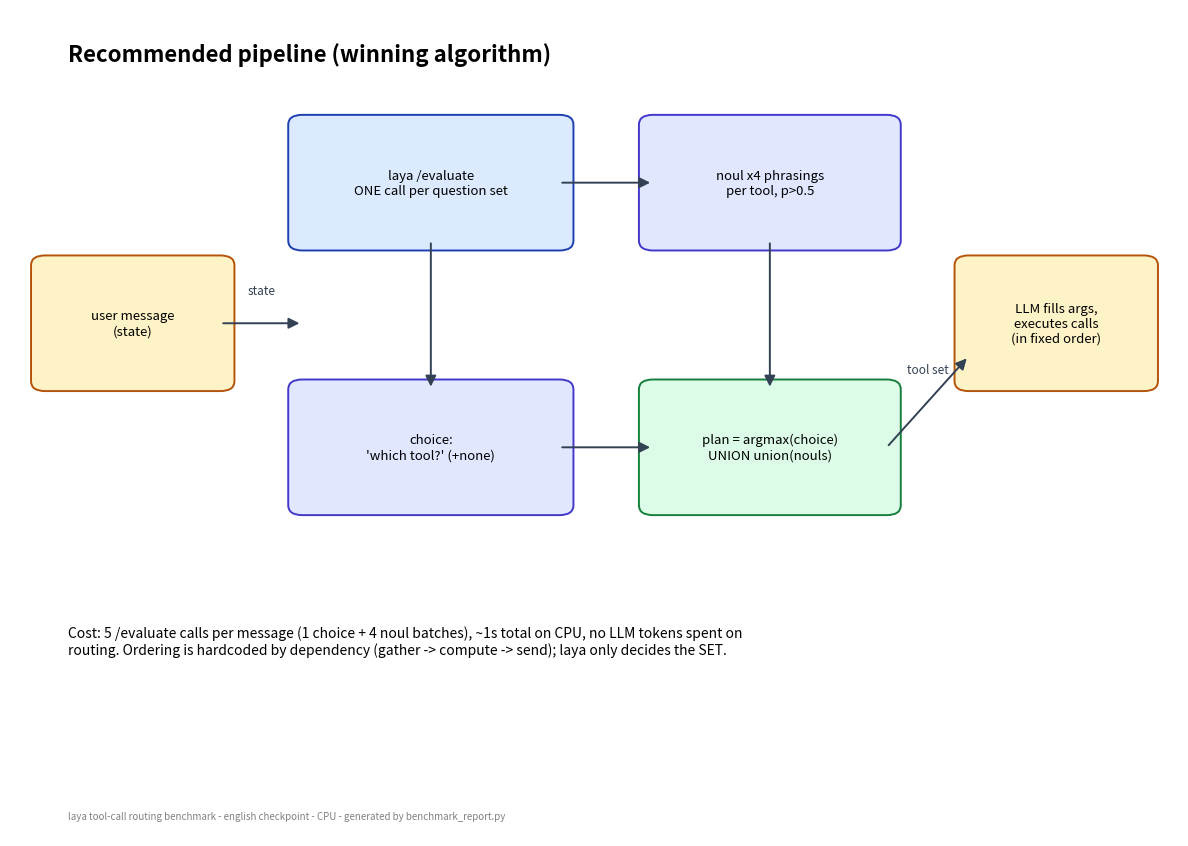
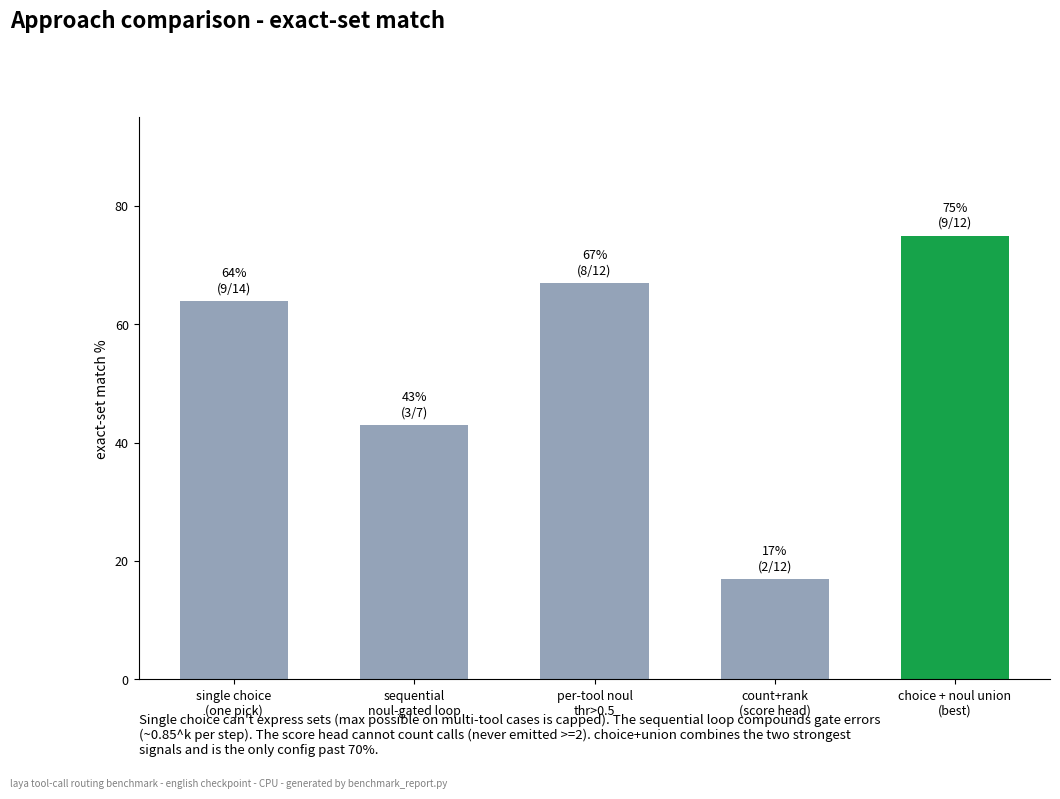
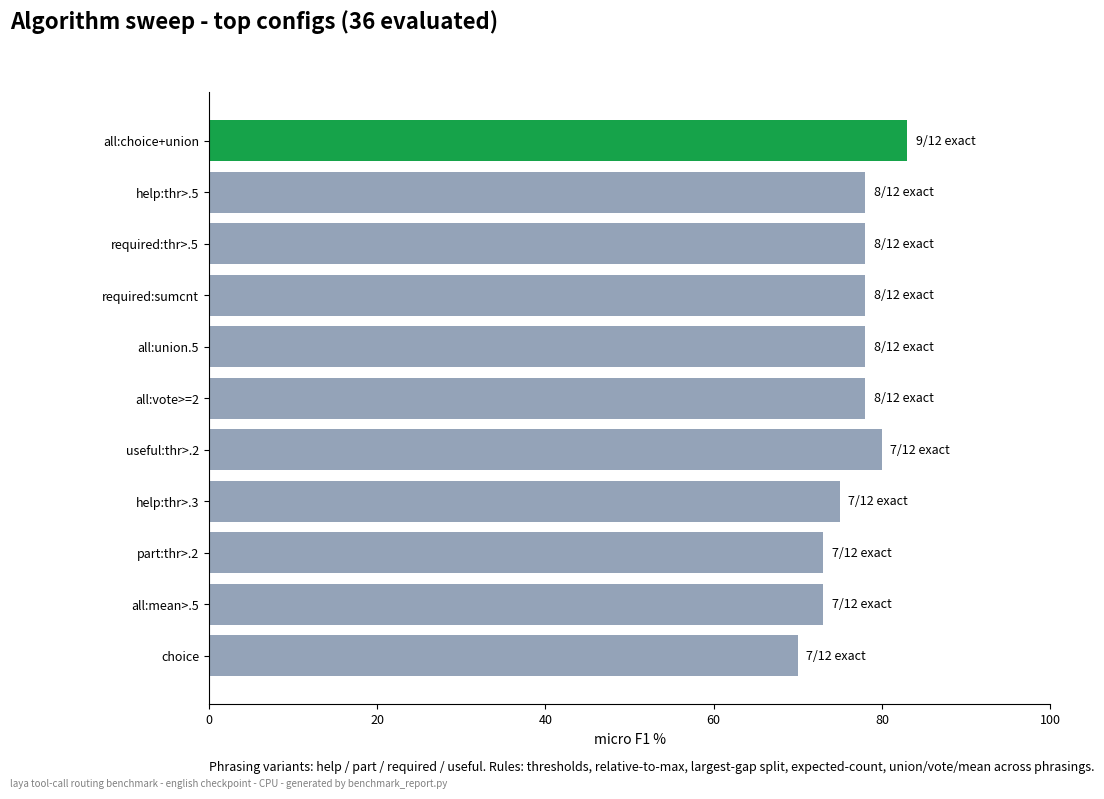
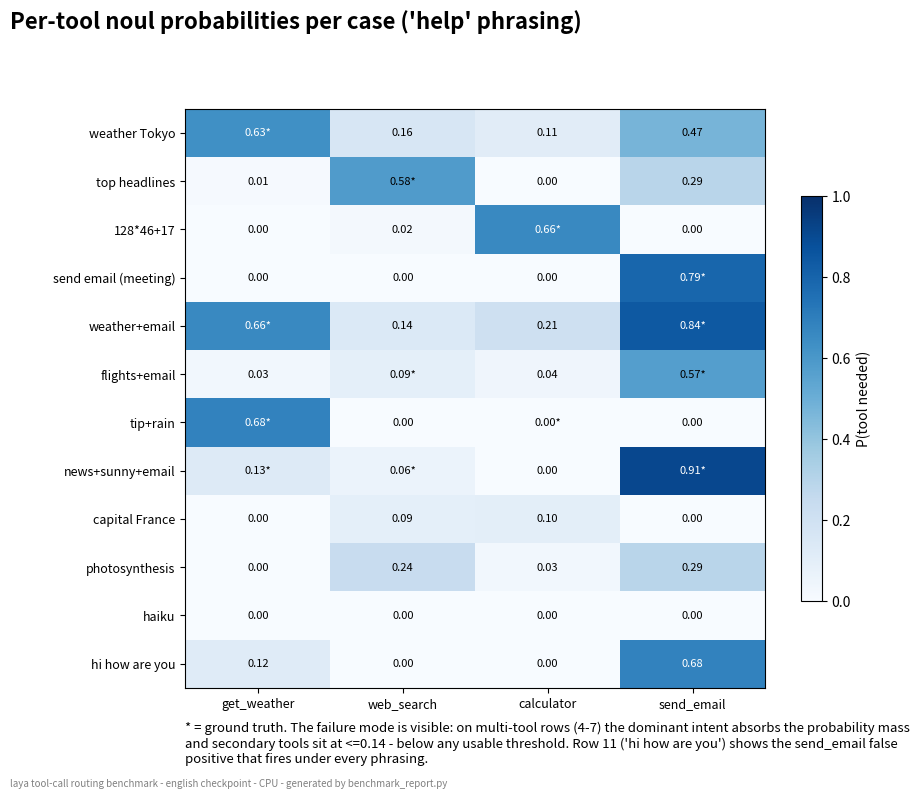
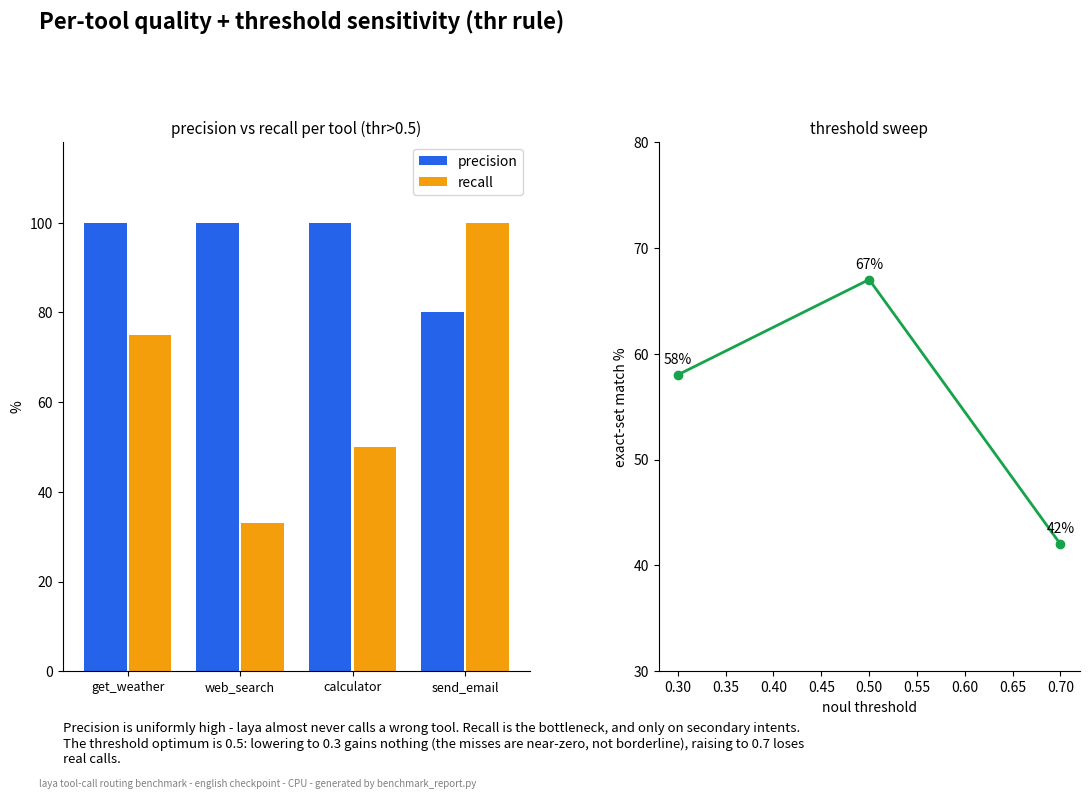
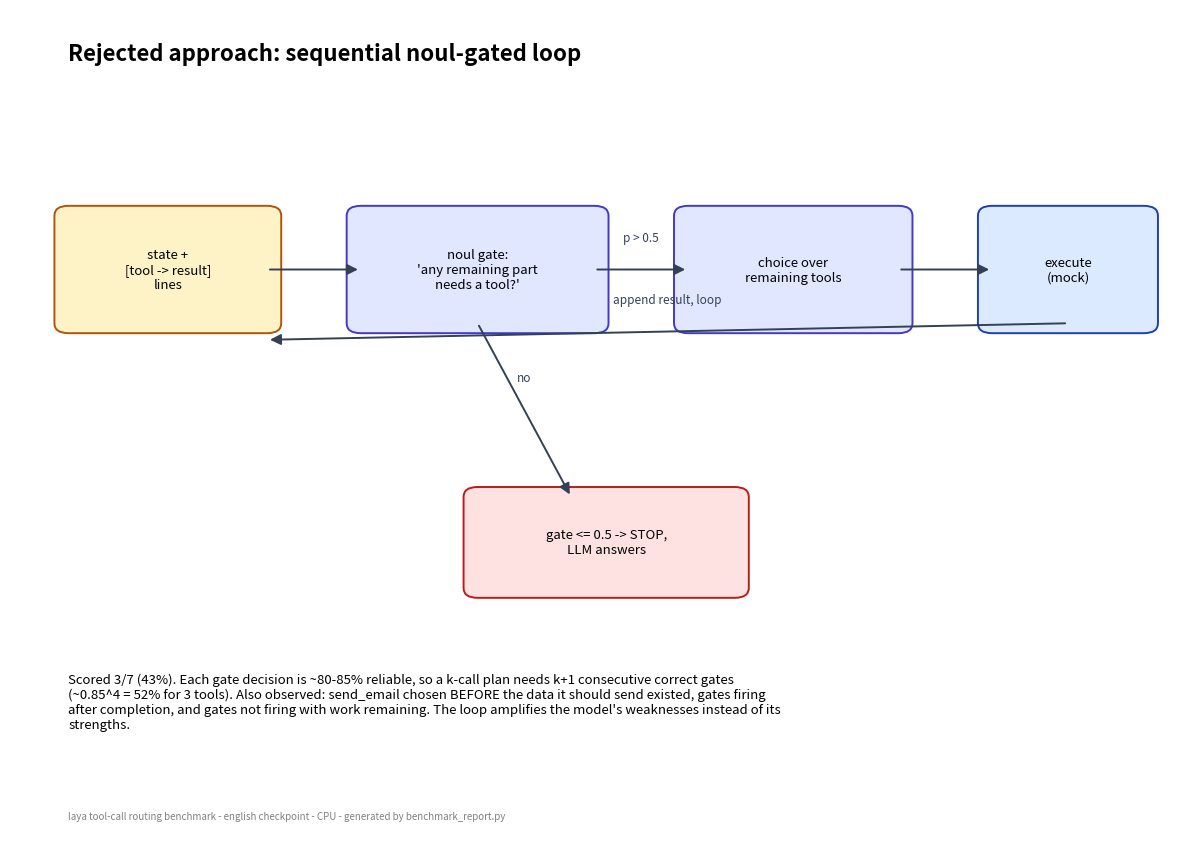

Here is the Python script that generated these plots, in order:
"""Generate tool_call_benchmark.pdf — benchmark report for laya tool-call routing.

Data is hardcoded from the eval runs of tool_call.py / multiple_tool_calls.py /
sequential_tool_calls.py against load_laya.py (english checkpoint, CPU).
"""
import textwrap

import matplotlib.pyplot as plt
import numpy as np
from matplotlib.backends.backend_pdf import PdfPages
from matplotlib.patches import FancyArrowPatch, FancyBboxPatch

OUT = "tool_call_benchmark.pdf"
TOOLS = ["get_weather", "web_search", "calculator", "send_email"]

# ── recorded data ─────────────────────────────────────────────────────────
# per-tool noul probs ("help" phrasing) per case, from multiple_tool_calls.py
CASE_LABELS = [
    "weather Tokyo", "top headlines", "128*46+17", "send email (meeting)",
    "weather+email", "flights+email", "tip+rain", "news+sunny+email",
    "capital France", "photosynthesis", "haiku", "hi how are you",
]
EXPECTS = [
    {"get_weather"}, {"web_search"}, {"calculator"}, {"send_email"},
    {"get_weather", "send_email"}, {"web_search", "send_email"},
    {"calculator", "get_weather"}, {"web_search", "get_weather", "send_email"},
    set(), set(), set(), set(),
]
NOUL_PROBS = np.array([
    [0.63, 0.16, 0.11, 0.47],
    [0.01, 0.58, 0.00, 0.29],
    [0.00, 0.02, 0.66, 0.00],
    [0.00, 0.00, 0.00, 0.79],
    [0.66, 0.14, 0.21, 0.84],
    [0.03, 0.09, 0.04, 0.57],
    [0.68, 0.00, 0.00, 0.00],
    [0.13, 0.06, 0.00, 0.91],
    [0.00, 0.09, 0.10, 0.00],
    [0.00, 0.24, 0.03, 0.29],
    [0.00, 0.00, 0.00, 0.00],
    [0.12, 0.00, 0.00, 0.68],
])

APPROACHES = [  # (name, exact-match %, "n/total")
    ("single choice\n(one pick)",            64, "9/14"),
    ("sequential\nnoul-gated loop",          43, "3/7"),
    ("per-tool noul\nthr>0.5",               67, "8/12"),
    ("count+rank\n(score head)",             17, "2/12"),
    ("choice + noul union\n(best)",          75, "9/12"),
]

LEADERBOARD = [  # top of the 36-config sweep, (config, exact/12, prec, rec, f1)
    ("all:choice+union", 9, 91, 77, 83),
    ("help:thr>.5", 8, 90, 69, 78),
    ("required:thr>.5", 8, 90, 69, 78),
    ("required:sumcnt", 8, 90, 69, 78),
    ("all:union.5", 8, 90, 69, 78),
    ("all:vote>=2", 8, 90, 69, 78),
    ("useful:thr>.2", 7, 83, 77, 80),
    ("help:thr>.3", 7, 82, 69, 75),
    ("part:thr>.2", 7, 89, 62, 73),
    ("all:mean>.5", 7, 89, 62, 73),
    ("choice", 7, 100, 54, 70),
]

PER_TOOL = {  # per-tool noul, threshold .5: (precision, recall) %
    "get_weather": (100, 75), "web_search": (100, 33),
    "calculator": (100, 50), "send_email": (80, 100),
}
THRESH_SWEEP = [(0.3, 58), (0.5, 67), (0.7, 42)]

# ── helpers ───────────────────────────────────────────────────────────────
def new_page(title):
    fig = plt.figure(figsize=(11.69, 8.27))  # A4 landscape
    fig.suptitle(title, fontsize=16, fontweight="bold", x=0.05, ha="left", y=0.96)
    fig.text(0.05, 0.02, "laya tool-call routing benchmark - english checkpoint - CPU - generated by benchmark_report.py",
             fontsize=7, color="gray")
    return fig

def text_page(pdf, title, blocks):
    fig = new_page(title)
    ax = fig.add_axes([0, 0, 1, 1]); ax.axis("off")
    y = 0.88
    for head, body in blocks:
        ax.text(0.05, y, head, fontsize=12, fontweight="bold", va="top")
        y -= 0.035
        lines = [w for raw in body.split("\n") for w in (textwrap.wrap(raw, 118) or [""])] \
            if isinstance(body, str) else body
        for line in lines:
            ax.text(0.06, y, line, fontsize=10, va="top", family="monospace" if line.startswith(" ") else "sans-serif")
            y -= 0.026
        y -= 0.02
    pdf.savefig(fig); plt.close(fig)

def box(ax, xy, w, h, text, fc="#dbeafe", ec="#1e40af"):
    x, y = xy
    ax.add_patch(FancyBboxPatch((x, y), w, h, boxstyle="round,pad=0.012",
                                fc=fc, ec=ec, lw=1.4))
    ax.text(x + w / 2, y + h / 2, text, ha="center", va="center", fontsize=9.5)

def arrow(ax, p1, p2, label=""):
    ax.add_patch(FancyArrowPatch(p1, p2, arrowstyle="-|>", mutation_scale=16,
                                 lw=1.4, color="#334155"))
    if label:
        ax.text((p1[0] + p2[0]) / 2, (p1[1] + p2[1]) / 2 + 0.035, label,
                ha="center", fontsize=8.5, color="#334155", style="italic")

# ── build the pdf ─────────────────────────────────────────────────────────
with PdfPages(OUT) as pdf:

    # ── p1: overview ──────────────────────────────────────────────────────
    text_page(pdf, "Laya as a Tool-Call Router for an LLM - Benchmark Report", [
        ("What this is",
         "Experiments on whether laya (a small encoder + decision head, NOT a generative LLM) can decide which "
         "external tools an LLM should call for a given user message. laya answers typed questions about a 'state' "
         "over HTTP (load_laya.py, /evaluate) in ~0.2-1s per question batch on CPU, returning calibrated "
         "probabilities. The LLM is never queried here - we only benchmark the routing decision."),
        ("Question types used",
         "  choice : pick exactly one label from named options -> {choice, probabilities, confidence}\n"
         "  noul   : yes/no -> P(yes) in 0..1. Used once per tool for multi-label decisions.\n"
         "  score  : rate on an ordered scale -> expected level. Tried as a 'how many tools' counter (failed)."),
        ("Setup",
         "  Server : load_laya.py on 127.0.0.1:8000, english checkpoint (512 ctx), device=cpu\n"
         "  Tools  : get_weather, web_search, calculator, send_email (+ 'none' in the choice variant)\n"
         "  Data   : 12-14 hand-labeled user messages per experiment - single-tool, multi-tool, no-tool"),
        ("Headline result",
         "Best algorithm: take the single 'choice' argmax (unless 'none') and UNION it with every tool whose "
         "per-tool noul exceeds 0.5 under ANY of 4 phrasings. Exact-set match 9/12 (75%), precision 91%, "
         "recall 77%. The choice head nails primary intent (100% precision alone); the noul union recovers "
         "secondary tools that the choice head cannot express."),
    ])

    # ── p2: pipeline diagram ──────────────────────────────────────────────
    fig = new_page("Recommended pipeline (winning algorithm)")
    ax = fig.add_axes([0, 0, 1, 1]); ax.axis("off"); ax.set_xlim(0, 1); ax.set_ylim(0, 1)
    box(ax, (0.03, 0.55), 0.15, 0.14, "user message\n(state)", fc="#fef3c7", ec="#b45309")
    box(ax, (0.25, 0.72), 0.22, 0.14, "laya /evaluate\nONE call per question set", fc="#dbeafe")
    box(ax, (0.25, 0.40), 0.22, 0.14, "choice:\n'which tool?' (+none)", fc="#e0e7ff", ec="#4338ca")
    box(ax, (0.55, 0.72), 0.20, 0.14, "noul x4 phrasings\nper tool, p>0.5", fc="#e0e7ff", ec="#4338ca")
    box(ax, (0.55, 0.40), 0.20, 0.14, "plan = argmax(choice)\nUNION union(nouls)", fc="#dcfce7", ec="#15803d")
    box(ax, (0.82, 0.55), 0.15, 0.14, "LLM fills args,\nexecutes calls\n(in fixed order)", fc="#fef3c7", ec="#b45309")
    arrow(ax, (0.18, 0.62), (0.25, 0.62), "state")
    arrow(ax, (0.36, 0.72), (0.36, 0.54))
    arrow(ax, (0.47, 0.79), (0.55, 0.79))
    arrow(ax, (0.47, 0.47), (0.55, 0.47))
    arrow(ax, (0.65, 0.72), (0.65, 0.54))
    arrow(ax, (0.75, 0.47), (0.82, 0.58), "tool set")
    ax.text(0.05, 0.22, textwrap.fill(
        "Cost: 5 /evaluate calls per message (1 choice + 4 noul batches), ~1s total on CPU, no LLM tokens spent "
        "on routing. Ordering is hardcoded by dependency (gather -> compute -> send); laya only decides the SET.",
        110), fontsize=10)
    pdf.savefig(fig); plt.close(fig)

    # ── p3: approach comparison ───────────────────────────────────────────
    fig = new_page("Approach comparison - exact-set match")
    ax = fig.add_axes([0.16, 0.15, 0.78, 0.68])
    names = [a[0] for a in APPROACHES]
    vals = [a[1] for a in APPROACHES]
    colors = ["#94a3b8"] * 4 + ["#16a34a"]
    bars = ax.bar(names, vals, color=colors, width=0.6)
    for b, (n, v, nt) in zip(bars, APPROACHES):
        ax.text(b.get_x() + b.get_width() / 2, v + 1.5, f"{v}%\n({nt})", ha="center", fontsize=9)
    ax.set_ylabel("exact-set match %"); ax.set_ylim(0, 95)
    ax.spines[["top", "right"]].set_visible(False)
    ax.tick_params(labelsize=9)
    fig.text(0.16, 0.06, textwrap.fill(
        "Single choice can't express sets (max possible on multi-tool cases is capped). The sequential loop "
        "compounds gate errors (~0.85^k per step). The score head cannot count calls (never emitted >=2). "
        "choice+union combines the two strongest signals and is the only config past 70%.", 120), fontsize=9.5)
    pdf.savefig(fig); plt.close(fig)

    # ── p4: leaderboard ───────────────────────────────────────────────────
    fig = new_page("Algorithm sweep - top configs (36 evaluated)")
    ax = fig.add_axes([0.22, 0.12, 0.72, 0.74])
    names = [r[0] for r in LEADERBOARD][::-1]
    f1 = [r[4] for r in LEADERBOARD][::-1]
    exact = [r[1] for r in LEADERBOARD][::-1]
    bars = ax.barh(names, f1, color=["#16a34a" if n == "all:choice+union" else "#94a3b8" for n in names])
    for b, e, f in zip(bars, exact, f1):
        ax.text(b.get_width() + 1, b.get_y() + b.get_height() / 2, f"{e}/12 exact",
                va="center", fontsize=9)
    ax.set_xlabel("micro F1 %"); ax.set_xlim(0, 100)
    ax.spines[["top", "right"]].set_visible(False); ax.tick_params(labelsize=9)
    fig.text(0.22, 0.04, "Phrasing variants: help / part / required / useful. Rules: thresholds, relative-to-max, "
                         "largest-gap split, expected-count, union/vote/mean across phrasings.", fontsize=9)
    pdf.savefig(fig); plt.close(fig)

    # ── p5: probability heatmap ───────────────────────────────────────────
    fig = new_page("Per-tool noul probabilities per case ('help' phrasing)")
    ax = fig.add_axes([0.20, 0.14, 0.62, 0.70])
    im = ax.imshow(NOUL_PROBS, cmap="Blues", vmin=0, vmax=1, aspect="auto")
    ax.set_xticks(range(4), TOOLS, fontsize=9)
    ax.set_yticks(range(12), CASE_LABELS, fontsize=9)
    for i in range(12):
        for j in range(4):
            p = NOUL_PROBS[i, j]
            star = "*" if TOOLS[j] in EXPECTS[i] else ""
            ax.text(j, i, f"{p:.2f}{star}", ha="center", va="center", fontsize=8,
                    color="white" if p > 0.6 else "black")
    fig.colorbar(im, ax=ax, shrink=0.7, label="P(tool needed)")
    fig.text(0.20, 0.05, textwrap.fill(
        "* = ground truth. The failure mode is visible: on multi-tool rows (4-7) the dominant intent absorbs "
        "the probability mass and secondary tools sit at <=0.14 - below any usable threshold. Row 11 "
        "('hi how are you') shows the send_email false positive that fires under every phrasing.", 120),
        fontsize=9.5)
    pdf.savefig(fig); plt.close(fig)

    # ── p6: per-tool metrics + threshold sweep ────────────────────────────
    fig = new_page("Per-tool quality + threshold sensitivity (thr rule)")
    ax = fig.add_axes([0.07, 0.16, 0.40, 0.64])
    x = np.arange(4)
    P = [PER_TOOL[t][0] for t in TOOLS]
    R = [PER_TOOL[t][1] for t in TOOLS]
    ax.bar(x - 0.2, P, 0.38, label="precision", color="#2563eb")
    ax.bar(x + 0.2, R, 0.38, label="recall", color="#f59e0b")
    ax.set_xticks(x, TOOLS, fontsize=9); ax.set_ylim(0, 118); ax.legend()
    ax.set_ylabel("%"); ax.spines[["top", "right"]].set_visible(False)
    ax.set_title("precision vs recall per tool (thr>0.5)", fontsize=11)
    ax2 = fig.add_axes([0.58, 0.16, 0.36, 0.64])
    ths = [t for t, _ in THRESH_SWEEP]
    acc = [a for _, a in THRESH_SWEEP]
    ax2.plot(ths, acc, "o-", color="#16a34a", lw=2)
    for t, a in THRESH_SWEEP:
        ax2.annotate(f"{a}%", (t, a), textcoords="offset points", xytext=(0, 8), ha="center")
    ax2.set_xlabel("noul threshold"); ax2.set_ylabel("exact-set match %")
    ax2.set_ylim(30, 80); ax2.spines[["top", "right"]].set_visible(False)
    ax2.set_title("threshold sweep", fontsize=11)
    fig.text(0.07, 0.05, textwrap.fill(
        "Precision is uniformly high - laya almost never calls a wrong tool. Recall is the bottleneck, and only "
        "on secondary intents. The threshold optimum is 0.5: lowering to 0.3 gains nothing (the misses are "
        "near-zero, not borderline), raising to 0.7 loses real calls.", 125), fontsize=9.5)
    pdf.savefig(fig); plt.close(fig)

    # ── p7: sequential loop (rejected) ────────────────────────────────────
    fig = new_page("Rejected approach: sequential noul-gated loop")
    ax = fig.add_axes([0, 0, 1, 1]); ax.axis("off"); ax.set_xlim(0, 1); ax.set_ylim(0, 1)
    box(ax, (0.05, 0.62), 0.17, 0.13, "state +\n[tool -> result]\nlines", fc="#fef3c7", ec="#b45309")
    box(ax, (0.30, 0.62), 0.20, 0.13, "noul gate:\n'any remaining part\nneeds a tool?'", fc="#e0e7ff", ec="#4338ca")
    box(ax, (0.58, 0.62), 0.18, 0.13, "choice over\nremaining tools", fc="#e0e7ff", ec="#4338ca")
    box(ax, (0.84, 0.62), 0.13, 0.13, "execute\n(mock)", fc="#dbeafe")
    box(ax, (0.40, 0.30), 0.22, 0.11, "gate <= 0.5 -> STOP,\nLLM answers", fc="#fee2e2", ec="#b91c1c")
    arrow(ax, (0.22, 0.685), (0.30, 0.685))
    arrow(ax, (0.50, 0.685), (0.58, 0.685), "p > 0.5")
    arrow(ax, (0.76, 0.685), (0.84, 0.685))
    arrow(ax, (0.905, 0.62), (0.22, 0.60), "append result, loop")
    arrow(ax, (0.40, 0.62), (0.48, 0.41), "no")
    ax.text(0.05, 0.13, textwrap.fill(
        "Scored 3/7 (43%). Each gate decision is ~80-85% reliable, so a k-call plan needs k+1 consecutive "
        "correct gates (~0.85^4 = 52% for 3 tools). Also observed: send_email chosen BEFORE the data it should "
        "send existed, gates firing after completion, and gates not firing with work remaining. The loop "
        "amplifies the model's weaknesses instead of its strengths.", 118), fontsize=9.5)
    pdf.savefig(fig); plt.close(fig)

    # ── p8: findings + recommendations ────────────────────────────────────
    text_page(pdf, "Findings, failure modes, recommendations", [
        ("What works",
         "Single-intent routing is reliable: choice alone = 100% precision, and per-tool nouls are >=90% "
         "precise. The best multi-tool config (choice + noul union, 9/12 / F1 83%) needs one /evaluate batch "
         "per phrasing and no re-asking."),
        ("What doesn't",
         "The score head cannot count ('how many tool calls' stayed in 0.3-1.2 regardless of truth; count+rank "
         "= 17%). Sequential gating compounds errors (43%). Thresholds below 0.5 can't recover misses because "
         "secondary-tool probabilities are near-zero, not borderline."),
        ("Persistent failure modes",
         "  1. Secondary-intent suppression: in compound requests the dominant tool absorbs the mass\n"
         "     ('flights + email' -> web_search <= 0.09 under all 4 phrasings).\n"
         "  2. send_email over-fires on casual chat ('Hi! How are you today?' -> 0.68-0.89 everywhere).\n"
         "  3. Ordering is not modeled: when the loop did fire, send_email was chosen before its inputs existed.\n"
         "  4. Instruction sensitivity: nouls must name the concrete tools (0.15 -> 0.72 when named)."),
        ("Recommendations",
         "  - Production rule: plan = argmax(choice) - {none}  UNION  {t: any noul phrasing > 0.5}.\n"
         "  - Execute the plan in fixed dependency order (gather -> compute -> send); don't ask laya to order.\n"
         "  - Dict/JSON states degrade answers vs plain strings (0.72 -> 0.29 on the same message) - keep "
         "state a plain string.\n"
         "  - ~75% exact-set is likely near this checkpoint's ceiling on multi-intent inputs; pushing recall "
         "further needs training data with compound requests, not algorithm changes.\n"
         "  - Next step: wire the LLM/LFM in for argument filling; laya only produces the tool set."),
    ])

print(f"wrote {OUT}")
